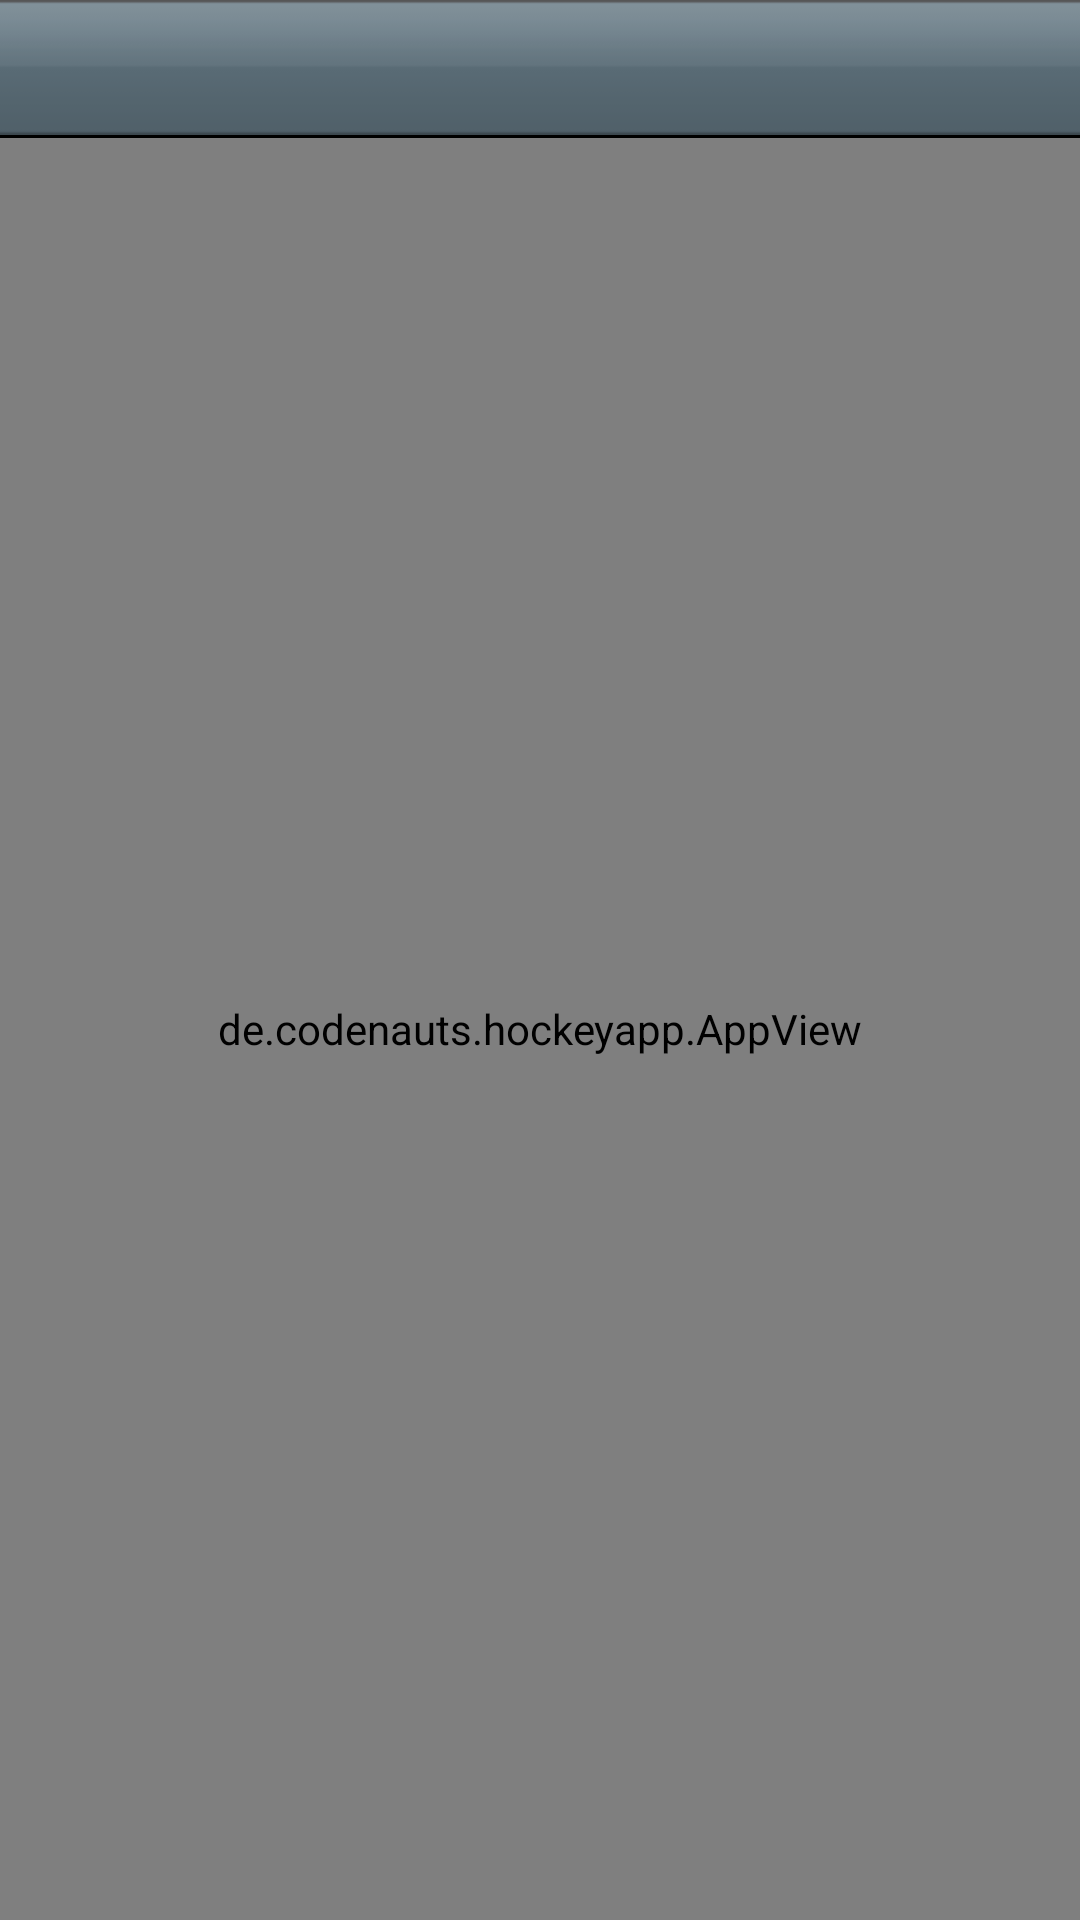

The Android layout XML behind this screen, and the referenced resources:
<!-- AndroidManifest.xml: application theme android:Theme.NoTitleBar -->
<!-- res/layout/app_view.xml -->
<?xml version="1.0" encoding="utf-8"?>
<LinearLayout 
    xmlns:android="http://schemas.android.com/apk/res/android"
    android:background="#fff"
    android:layout_width="fill_parent"
    android:layout_height="fill_parent"
    android:orientation="vertical"
    >
    
    <include layout="@layout/actionbar" />
    <de.example.hockeyapp.AppView 
	    android:layout_width="fill_parent"
    	android:layout_height="fill_parent"
         />
    
 </LinearLayout>
<!-- res/layout/actionbar.xml (included above) -->
<merge xmlns:android="http://schemas.android.com/apk/res/android">
    <LinearLayout style="@style/ActionBarCompat" />
    <include layout="@layout/separator" />
</merge>
<!-- res/layout/separator.xml (included above) -->
<?xml version="1.0" encoding="utf-8"?>
<FrameLayout 
    xmlns:android="http://schemas.android.com/apk/res/android"
    android:background="#000"
    android:layout_width="fill_parent"
    android:layout_height="1dp"
    >
</FrameLayout>
<!-- resources referenced by this layout -->
<resources>
  <style name="ActionBarCompat">
          <item name="android:id">@id/actionbar_compat</item>
          <item name="android:layout_width">fill_parent</item>
          <item name="android:layout_height">@dimen/actionbar_compat_height</item>
          <item name="android:orientation">horizontal</item>
          <item name="android:background">@drawable/background_header</item>
      </style>
  <dimen name="actionbar_compat_height">45dp</dimen>
  <!-- drawable background_header: png bitmap (drawable, 1223 bytes) -->
</resources>
